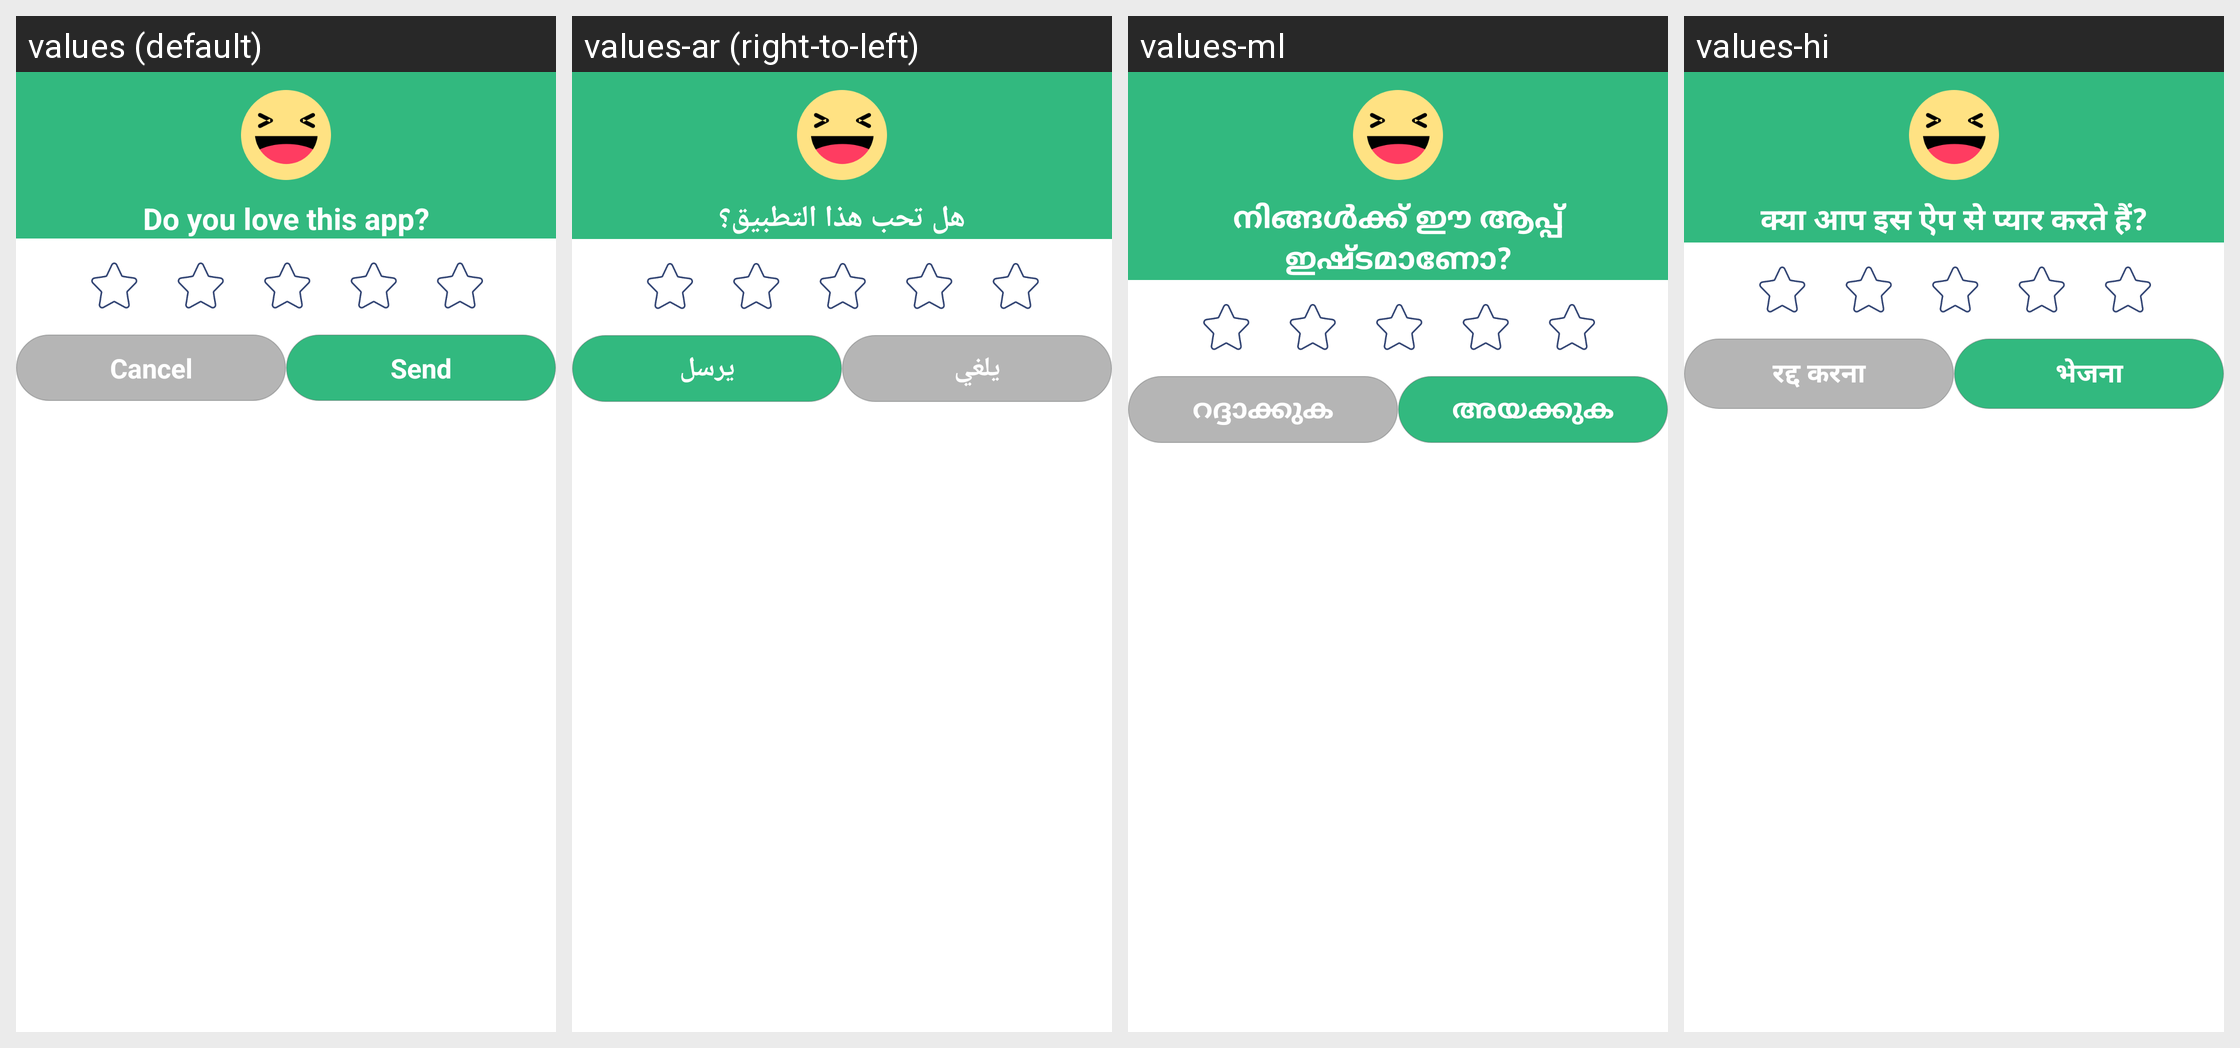

For this localized Android screen grid, give each drawn string resource with its value in every locale shown.
Android screen res/layout/dialog_rate_app.xml rendered under 4 locales, left to right: values (default), values-ar (right-to-left), values-ml, values-hi. Device: Nexus 5 (rendered at 1080×1920; each locale shown at half size, 540×960, under a caption strip naming it); theme AppTheme.NoActionBar.
Other locales in the repository, not shown: values-cs, values-de, values-es, values-fil, values-fr, values-hr, values-in, values-it, values-ja, values-ko, values-ms, values-pl, values-pt, values-ru, values-sr, values-sv, values-th, values-tr, values-vi, values-zh, values-zh-rHK, values-zh-rTW.
Strings drawn on this screen, with the default value and each locale's value (text and hints the layout hard-codes, and strings that could not be matched under every locale, appear in the picture but are not listed):

are_you_like_me
  values: Do you love this app?
  values-ar: هل تحب هذا التطبيق؟
  values-ml: നിങ്ങൾക്ക് ഈ ആപ്പ് ഇഷ്ടമാണോ?
  values-hi: क्या आप इस ऐप से प्यार करते हैं?

cancel
  values: Cancel
  values-ar: يلغي
  values-ml: റദ്ദാക്കുക
  values-hi: रद्द करना

send
  values: Send
  values-ar: يرسل
  values-ml: അയക്കുക
  values-hi: भेजना
